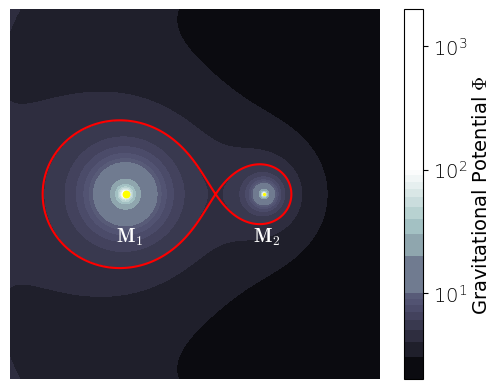

This chart was generated by the following Python code:
#Draw Roche Lobe graph.
#Written by Daniel Foulds-Holt 17/05/2020

import math
import matplotlib.pyplot as plt
import numpy as np
from matplotlib import ticker, cm

def Roche(x, y, M1, M2, A):

	q = M2 / M1
	r1 = math.sqrt((x + (A/2))**2.0 + y**2.0)
	r2 = math.sqrt((x - (A/2))**2.0 + y**2.0)

	if r1 == 0 or r2 == 0:
		return 0

	a1 = 2 / (1 + q) * 1 / r1
	a2 = 2 * q / (1 + q) * 1 / r2
	a3 = (x  - (q / (q+1)))**2.0 + y**2.0

	res = a1 + a2 + a3

#	Max = 10000
#	if res > Max:
#		res = Max

	return res

def COM(M1, M2, A):
	return ((M2 * A/2) - (M1 * A/2))/(M1+M2), 0


def GenerateData():
	plt.rcParams['font.serif'] = "Times New Roman"
	plt.rcParams['font.family'] = "serif"
	plt.rcParams['font.weight'] = "light"
	plt.rcParams['font.size'] = 14
	plt.rcParams['mathtext.fontset'] = 'cm'
	plt.rcParams['mathtext.rm'] = 'serif'


	M1 = 10
	M2 = 3

	A = 0.75

	comx, comy = COM(M1, M2, A)
	temp = Roche(comx, comy, M1, M2, A)
	print("COM (", comx, ",", comy, ") = ", temp)

	cblabel = "Gravitational Potential " r"$\Phi$" 
 
	Factor = 1
	steps = 1000
	bound = 1
	#lines = [0, 2, 5, 6,7, 10, 50, 75, 100, 150, 200, 250, 300, 400, 500]
	lines = 1000

	xlist = np.linspace(-bound, bound, steps)
	ylist = np.linspace(-bound, bound, steps)
	x, y = np.meshgrid(xlist, ylist)
	z = [[0 for k in range(steps)] for l in range(steps)]

	i = 0
	while i < steps:		
		j = 0 
		while j < steps:
			z[i][j] = (Factor * Roche(xlist[i],ylist[j],M1,M2,A))
			if (z[i][j] - 0)**2 < 3:
				print("0 = (", xlist[i], ", ", ylist[j], ") ")
			j = j + 1
		i = i + 1

	fig = plt.figure()
	ax = fig.add_subplot(111)
	ax.set_aspect("equal")
	cp = plt.contourf(y, x, z, lines, cmap=plt.cm.bone, locator=ticker.LogLocator(base=10.0, subs="all"), vmax=100)
	cb = fig.colorbar(cp, ticks=[1,10,100, 1000], label=cblabel)

	ax.text(A/2-0.06, -0.26, r"$\mathbf{M_2}$", color='White', fontsize=14, fontweight='bold')
	ax.text(-A/2-0.05, -0.26, r"$\mathbf{M_1}$", color='White', fontsize=14, fontweight='bold')

	#cp2 = plt.contour(cp, levels=[5.667865], colors='r')
	#cp3 = plt.contour(cp, levels=[5.66555], colors='r')
	cp4 = plt.contour(cp, levels=[4.9281], colors='r')

	plt.plot([A/2], [0], "o", color="Yellow", markersize=6*(M2/(M1+M2)))
	plt.plot([-A/2], [0], "o",color="Yellow", markersize=6*(M1/(M1+M2)))
	plt.axis('off')
#	plt.legend(loc="best")
	plt.savefig("RocheLobe.png", format='png', dpi=1200)
	plt.show()
	
	return x, y, z


def Main():
	x, y, z = GenerateData()


Main()
